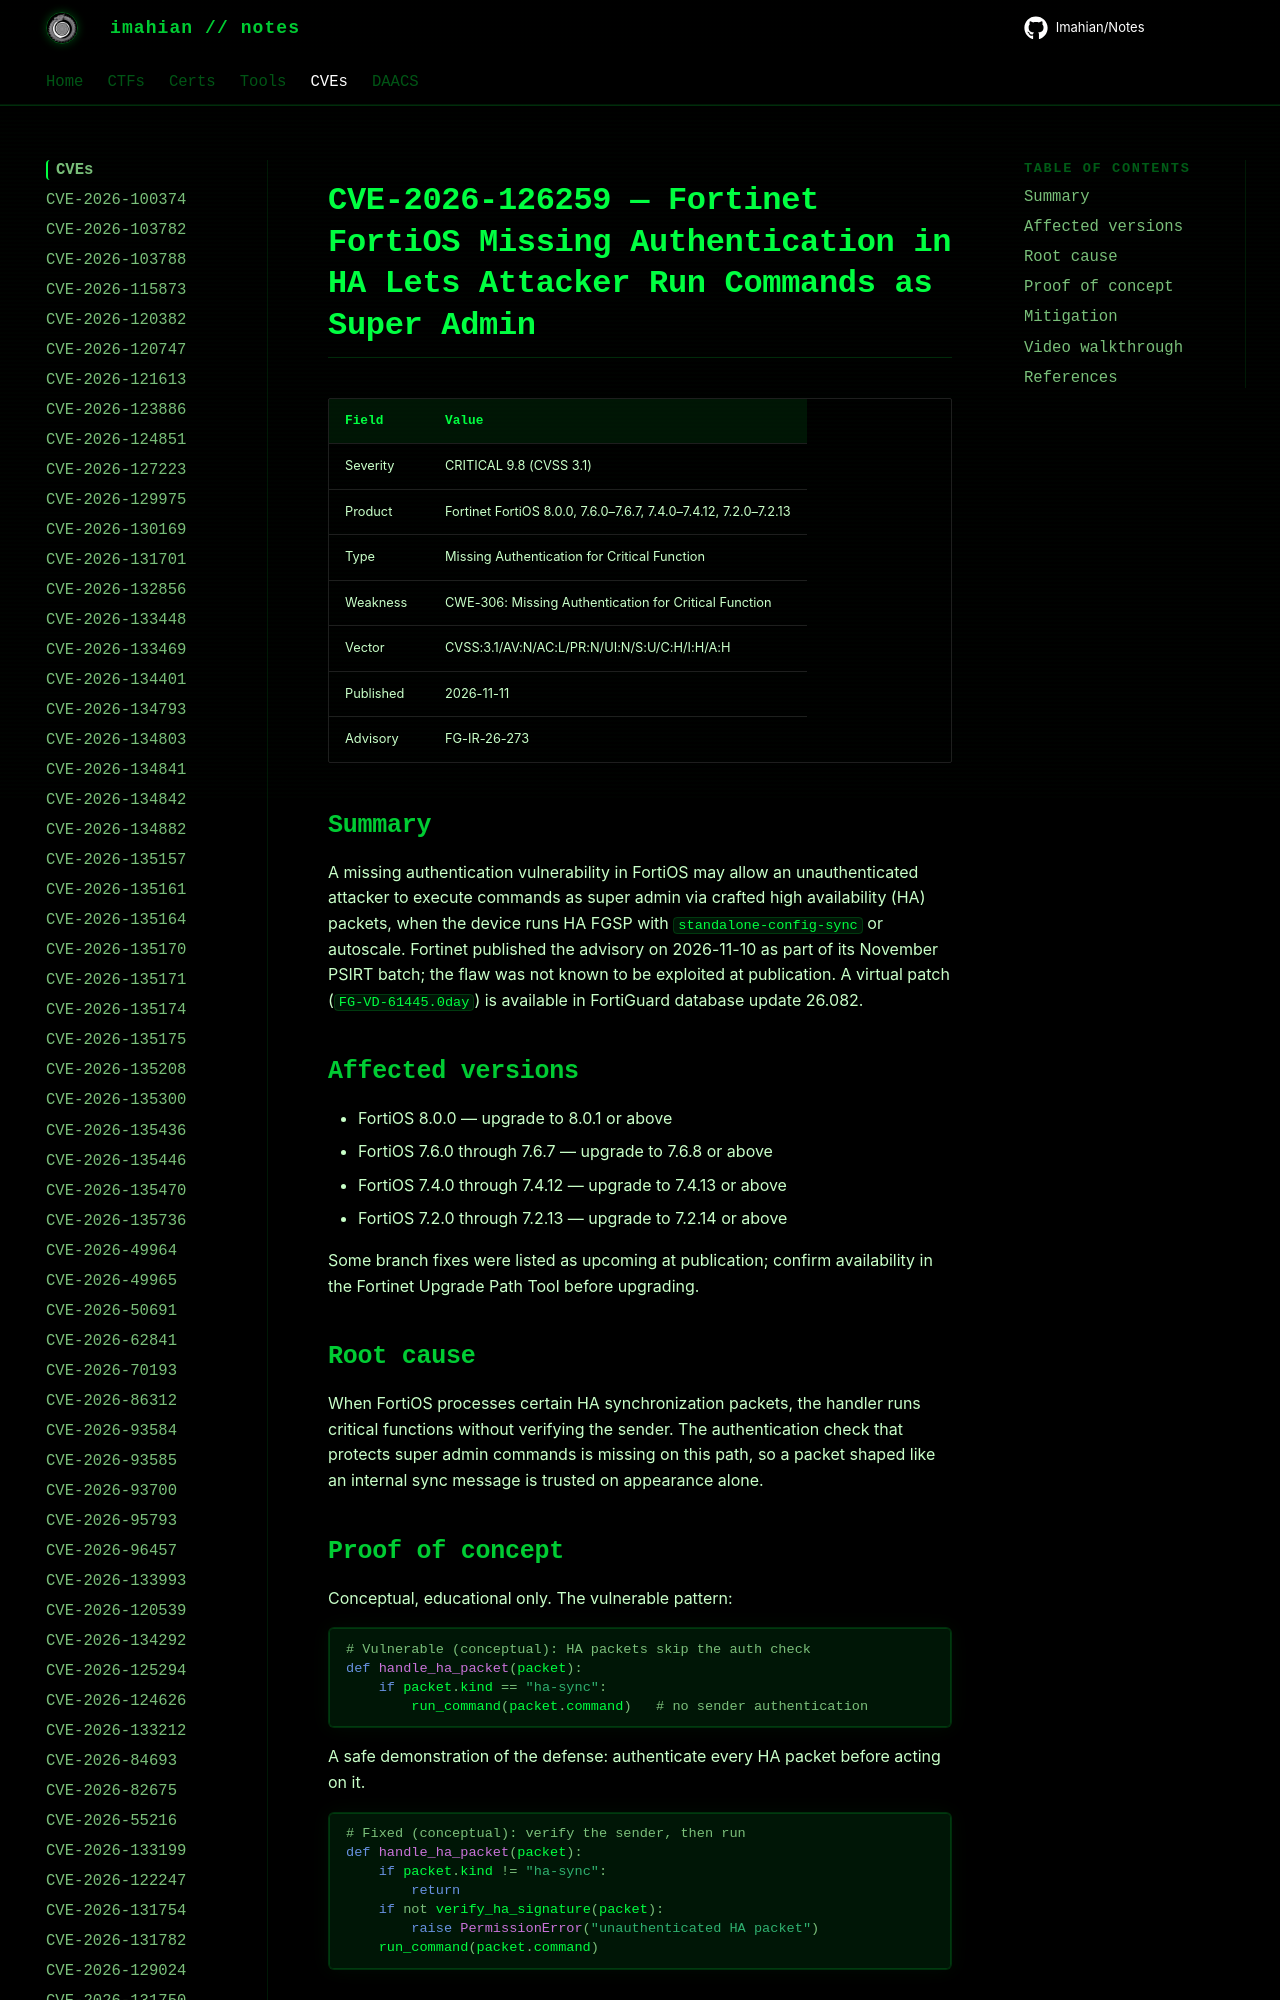

repository: Imahian/Notes · page: CVEs/CVE-2026-126259/index.html · generator: mkdocs

# CVE-2026-126259 — Fortinet FortiOS Missing Authentication in HA Lets Attacker Run Commands as Super Admin

| Field | Value |
|---|---|
| Severity | CRITICAL 9.8 (CVSS 3.1) |
| Product | Fortinet FortiOS 8.0.0, 7.6.0–7.6.7, 7.4.0
